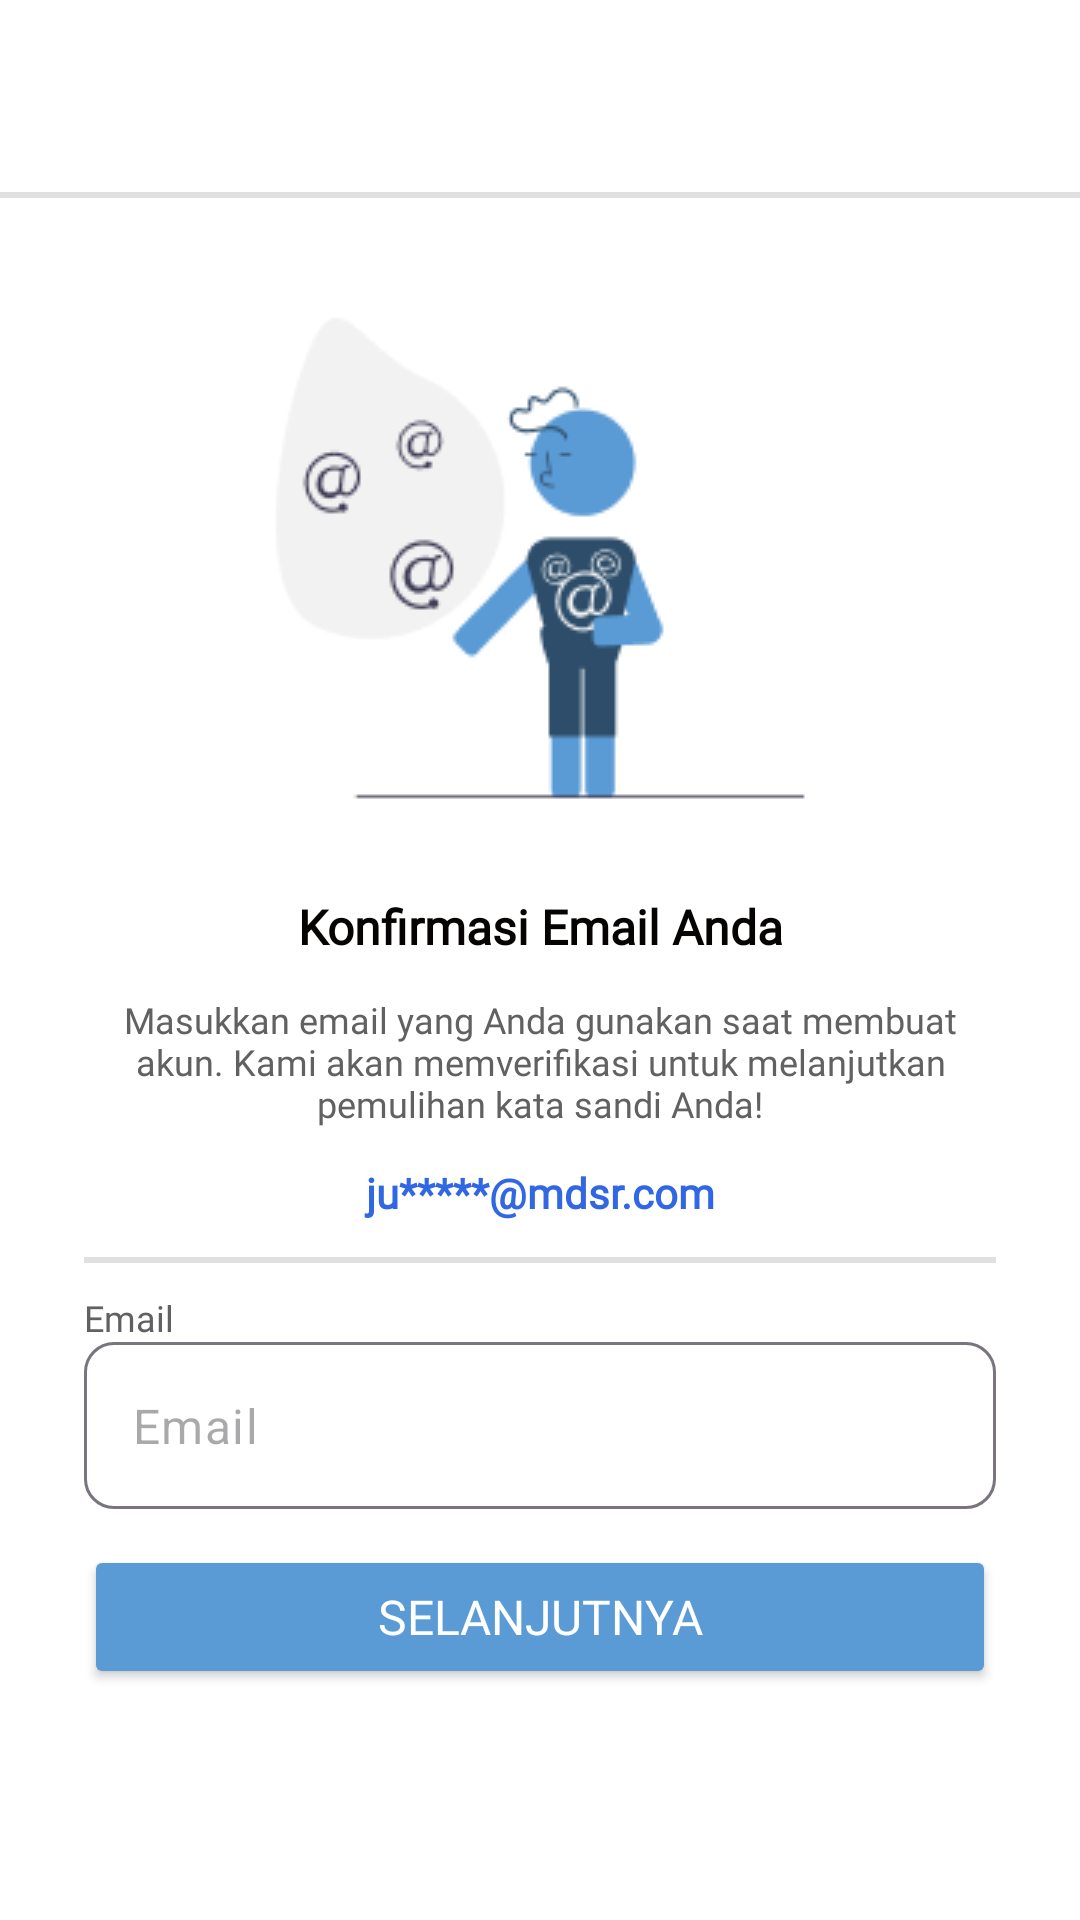

Produce the Android XML layout that renders to this screen, including the resource entries it uses.
<!-- AndroidManifest.xml: application theme AppTheme -->
<!-- res/layout/fragment_forgot_password_email.xml -->
<?xml version="1.0" encoding="utf-8"?>
<androidx.constraintlayout.widget.ConstraintLayout xmlns:android="http://schemas.android.com/apk/res/android"
    xmlns:app="http://schemas.android.com/apk/res-auto"
    xmlns:tools="http://schemas.android.com/tools"
    android:layout_width="match_parent"
    android:layout_height="match_parent"
    android:background="@color/white"
    tools:context=".ui.ForgotPasswordEmailFragment">
































    <androidx.appcompat.widget.Toolbar
        android:id="@+id/toolbar"
        android:layout_width="match_parent"
        android:layout_height="?attr/actionBarSize"
        android:elevation="4dp"
        app:layout_constraintEnd_toEndOf="parent"
        app:layout_constraintStart_toStartOf="parent"
        app:layout_constraintTop_toTopOf="parent"
        />

    <View
        android:id="@+id/view3"
        android:layout_width="match_parent"
        android:layout_height="2dp"
        android:background="@color/neutral40"
        app:layout_constraintEnd_toEndOf="parent"
        app:layout_constraintStart_toStartOf="parent"
        app:layout_constraintTop_toBottomOf="@+id/toolbar" />

    <LinearLayout
        android:id="@+id/linearlayout2"
        android:layout_width="match_parent"
        android:layout_height="wrap_content"
        android:layout_marginStart="28dp"
        android:layout_marginTop="20dp"
        android:layout_marginEnd="28dp"
        android:orientation="vertical"
        app:layout_constraintEnd_toEndOf="parent"
        app:layout_constraintStart_toStartOf="parent"
        app:layout_constraintTop_toBottomOf="@+id/view3">

        <com.google.android.material.card.MaterialCardView
            android:id="@+id/emailErrorCard"
            android:layout_width="match_parent"
            android:layout_height="wrap_content"
            app:strokeWidth="0dp"
            android:visibility="gone"
            android:layout_margin="8dp"
            android:backgroundTint="@color/danger_surface"
            app:layout_constraintEnd_toEndOf="parent"
            app:layout_constraintStart_toStartOf="parent"
            app:layout_constraintTop_toBottomOf="@+id/linearLayout11">

            <LinearLayout
                android:layout_width="match_parent"
                android:layout_height="wrap_content"
                android:orientation="vertical">

                <LinearLayout
                    android:layout_width="match_parent"
                    android:layout_height="wrap_content"
                    android:orientation="vertical"
                    android:padding="16dp">

                    <LinearLayout
                        android:layout_width="match_parent"
                        android:layout_height="wrap_content">

                        <ImageView
                            android:layout_width="wrap_content"
                            android:layout_height="wrap_content"
                            android:src="@drawable/ic_exclaimation_red" />

                        <TextView
                            android:layout_width="wrap_content"
                            android:layout_height="wrap_content"
                            android:layout_marginLeft="8dp"
                            android:fontFamily="@font/poppins_regular"
                            android:text="Email Tidak Cocok"
                            android:textStyle="bold"
                            android:textColor="@color/danger_main"
                            android:textSize="12sp" />
                    </LinearLayout>

                    <TextView
                        android:layout_width="wrap_content"
                        android:layout_height="wrap_content"
                        android:layout_marginTop="8dp"
                        android:fontFamily="@font/poppins_regular"
                        android:textSize="12sp"
                        android:text="Email yang Anda masukkan tidak sesuai dengan yang terdaftar. Silakan coba lagi dengan email yang benar."
                        android:textColor="@color/neutral80" />

                </LinearLayout>

            </LinearLayout>


        </com.google.android.material.card.MaterialCardView>

        <ImageView
            android:layout_width="match_parent"
            android:layout_height="wrap_content"
            android:src="@drawable/ic_confirm_email"/>

        <TextView
            android:layout_width="match_parent"
            android:layout_height="wrap_content"
            android:text="Konfirmasi Email Anda"
            android:fontFamily="@font/poppins_regular"
            android:layout_marginTop="12dp"
            android:textSize="16sp"
            android:textStyle="bold"
            android:textColor="@color/neutral100"
            android:textAlignment="center"/>

        <TextView
            android:layout_width="match_parent"
            android:layout_height="wrap_content"
            android:layout_marginTop="12dp"
            android:text="Masukkan email yang Anda gunakan saat membuat akun. Kami akan memverifikasi untuk melanjutkan pemulihan kata sandi Anda!"
            android:textAlignment="center"
            android:fontFamily="@font/poppins_regular"
            android:textSize="12sp"
            android:textColor="@color/neutral80"/>

        <TextView
            android:id="@+id/tv_email"
            android:layout_width="match_parent"
            android:layout_height="wrap_content"
            android:textAlignment="center"
            android:layout_marginTop="12dp"
            android:text="ju*****@mdsr.com"
            android:fontFamily="@font/poppins_regular"
            android:textSize="14sp"
            android:textColor="@color/info_main"
            android:textStyle="bold"/>

        <View
            android:id="@+id/view2"
            android:layout_width="match_parent"
            android:layout_height="2dp"
            android:layout_marginTop="12dp"
            android:background="@color/neutral40"/>

        <TextView
            android:layout_width="match_parent"
            android:layout_height="wrap_content"
            android:layout_marginTop="10dp"
            android:fontFamily="@font/poppins_regular"
            android:text="Email"
            android:textColor="@color/neutral80"
            android:textSize="12sp"/>

        <com.google.android.material.textfield.TextInputLayout
            android:id="@+id/edtEmailForgotPassword"
            android:layout_width="match_parent"
            android:layout_height="wrap_content"
            app:boxCornerRadiusBottomEnd="10dp"
            app:boxCornerRadiusBottomStart="10dp"
            app:boxCornerRadiusTopEnd="10dp"
            app:boxCornerRadiusTopStart="10dp"
            app:hintEnabled="false">

            <com.google.android.material.textfield.TextInputEditText
                android:id="@+id/confirmEmail"
                android:layout_width="match_parent"
                android:layout_height="wrap_content"
                android:hint="Email" />

        </com.google.android.material.textfield.TextInputLayout>

        <Button
            android:id="@+id/btnSelanjutnyaEmail"
            android:layout_width="match_parent"
            android:layout_height="wrap_content"
            android:layout_gravity="center"
            android:layout_marginTop="12dp"
            android:backgroundTint="@color/primary_main"
            android:fontFamily="@font/poppins_regular"
            android:text="Selanjutnya"
            android:textColor="@color/neutral10"
            android:textSize="16sp"/>


    </LinearLayout>


</androidx.constraintlayout.widget.ConstraintLayout>
<!-- resources referenced by this layout -->
<resources>
  <color name="danger_main">#CB3A31</color>
  <color name="danger_surface">#FFF3F2</color>
  <color name="info_main">#3267E3</color>
  <color name="neutral10">#FFFFFFFF</color>
  <color name="neutral100">#050403</color>
  <color name="neutral40">#E0E0E0</color>
  <color name="neutral80">#616161</color>
  <color name="primary_main">#5B9BD5</color>
  <color name="white">#FFFF</color>
  <!-- drawable ic_arrow_left: png bitmap (drawable, 235 bytes) -->
  <!-- drawable ic_confirm_email: png bitmap (drawable, 7172 bytes) -->
  <!-- drawable ic_exclaimation_red: png bitmap (drawable, 571 bytes) -->
  <style name="AppTheme" parent="Theme.Material3.Light.NoActionBar">
          
          <item name="colorPrimary">@color/neutral30</item>
          <item name="colorPrimaryVariant">@color/primary_main</item>
          <item name="colorSecondary">@color/danger_main</item>
  
          
          <item name="android:statusBarColor">@color/neutral40</item>
          <item name="android:navigationBarColor">@color/neutral70</item>
      </style>
  <color name="neutral30">#EDEDED</color>
  <color name="neutral70">#757575</color>
</resources>
